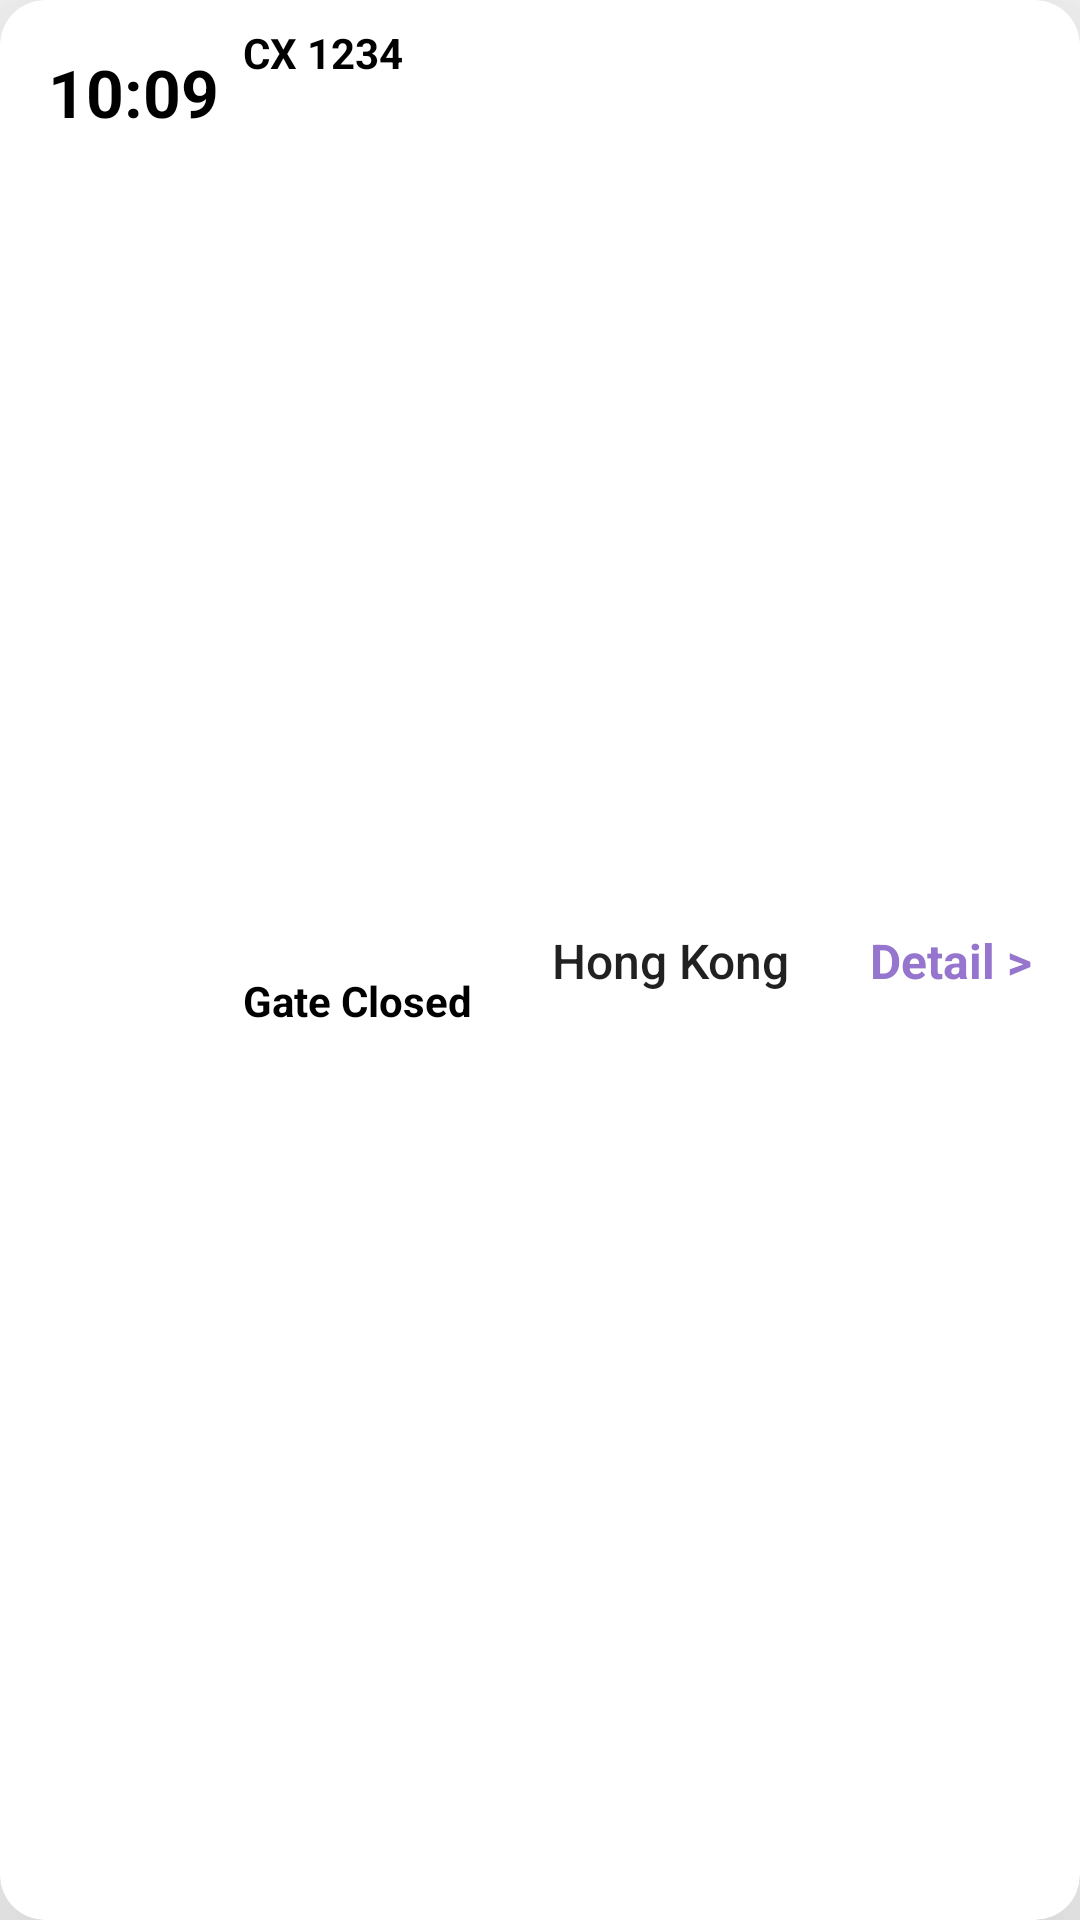

Reconstruct the res/layout file that produces this screen, plus the resources it refers to.
<!-- AndroidManifest.xml: application theme Theme.AppCompat.DayNight.NoActionBar -->
<!-- res/layout/flight_list_recycler_view_layout.xml -->
<?xml version="1.0" encoding="utf-8"?>
<androidx.cardview.widget.CardView xmlns:android="http://schemas.android.com/apk/res/android"
    xmlns:app="http://schemas.android.com/apk/res-auto"
    xmlns:tools="http://schemas.android.com/tools"
    android:layout_width="match_parent"
    android:layout_height="wrap_content"
    app:cardBackgroundColor="@color/white"
    app:cardCornerRadius="15dp"
    app:cardElevation="50dp">

    <androidx.constraintlayout.widget.ConstraintLayout
        android:layout_width="match_parent"
        android:layout_height="match_parent">

        <TextView
            android:id="@+id/tv_time"
            android:layout_width="wrap_content"
            android:layout_height="wrap_content"
            android:layout_marginStart="16dp"
            android:layout_marginTop="16dp"
            android:text="@string/demo_time"
            android:textAppearance="@style/TextAppearance.AppCompat.Large"
            android:textColor="@color/black"
            android:textStyle="bold"
            app:layout_constraintStart_toStartOf="parent"
            app:layout_constraintTop_toTopOf="parent" />

        <TextView
            android:id="@+id/tv_flightNo"
            android:layout_width="wrap_content"
            android:layout_height="wrap_content"
            android:layout_marginStart="8dp"
            android:layout_marginTop="8dp"
            android:text="@string/demo_flight_no"
            android:textColor="@color/black"
            android:textStyle="bold"
            app:layout_constraintStart_toEndOf="@+id/tv_time"
            app:layout_constraintTop_toTopOf="parent" />

        <TextView
            android:id="@+id/tv_status"
            android:layout_width="wrap_content"
            android:layout_height="wrap_content"
            android:layout_marginStart="8dp"
            android:layout_marginTop="8dp"
            android:layout_marginBottom="8dp"
            android:text="@string/demo_status"
            android:textColor="@color/black"
            android:textStyle="bold"
            app:layout_constraintBottom_toBottomOf="parent"
            app:layout_constraintStart_toEndOf="@+id/tv_time"
            app:layout_constraintTop_toBottomOf="@+id/tv_flightNo" />

        <TextView
            android:id="@+id/tv_place"
            android:layout_width="wrap_content"
            android:layout_height="wrap_content"
            android:text="@string/demo_place"
            android:textAppearance="@style/TextAppearance.AppCompat.Body2"
            android:textSize="16sp"
            app:layout_constraintBottom_toBottomOf="parent"
            app:layout_constraintEnd_toStartOf="@+id/label_detail"
            app:layout_constraintStart_toEndOf="@+id/tv_status"
            app:layout_constraintTop_toTopOf="parent" />

        <TextView
            android:id="@+id/label_detail"
            android:layout_width="wrap_content"
            android:layout_height="wrap_content"
            android:layout_marginEnd="16dp"
            android:text="@string/detail"
            android:textColor="#9575CD"
            android:textSize="16sp"
            android:textStyle="bold"
            app:layout_constraintBottom_toBottomOf="parent"
            app:layout_constraintEnd_toEndOf="parent"
            app:layout_constraintTop_toTopOf="parent" />
    </androidx.constraintlayout.widget.ConstraintLayout>

</androidx.cardview.widget.CardView>
<!-- resources referenced by this layout -->
<resources>
  <color name="black">#FF000000</color>
  <color name="white">#FFFFFFFF</color>
  <string name="demo_flight_no">CX 1234</string>
  <string name="demo_place">Hong Kong</string>
  <string name="demo_status">Gate Closed</string>
  <string name="demo_time">10:09</string>
  <string name="detail">Detail &gt;</string>
</resources>
